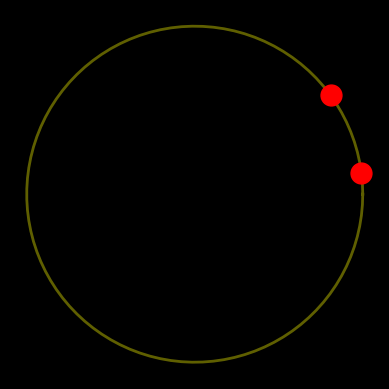

Here is the Python script that generated this plot: (Note: this script raises an exception after producing the figure.)
import numpy as np
import matplotlib.pyplot as plt
from matplotlib.animation import FuncAnimation




# ani = FuncAnimation(fig, update, frames=np.linspace(0, 2*np.pi, 128),
                    # init_func=init, blit=True)
# plt.show()

class RiboVisualizer: 
    """
    TODO Visualizer for correlations/attention coeffiecients
    https://matplotlib.org/stable/tutorials/advanced/blitting.html
    """

    def __init__(self, config, initial_positions: np.array):
        self.fig, self.ax = plt.subplots()
        self.fig.patch.set_facecolor('black')
        self.ax.set_facecolor('black')
        self.ax.set_aspect('equal', 'box')
        self.ax.axis('off')

        # Generate circular RNA coordinates
        self.rna_length = 100  # You can set this to the length of your circular RNA
        theta = np.linspace(0, 2 * np.pi, self.rna_length)
        x = np.cos(theta)
        y = np.sin(theta)

        # Plot circular RNA
        self.ln_rna = self.ax.plot(x, y, 'y-', linewidth=2, alpha=0.5)

        # self.ln, = plt.plot(self.xdata, self.ydata, 'ro', animated=True)
        # self.ln, = plt.plot(self.xdata, self.ydata, 'ro', animated=True)
        # self.ln, = plt.plot(self.xdata, self.ydata, animated=True)
        
        self.ribo_lns = []
        for ribosome_idx in range(initial_positions.shape[0]):
            self.ribo_lns.append(self.ax.plot(
                np.cos(2 * np.pi * initial_positions[ribosome_idx] / self.rna_length),
                np.sin(2 * np.pi * initial_positions[ribosome_idx] / self.rna_length),
                'ro',
                markersize=15,
                # animated=True
            )[0])

        
        self.bg = self.fig.canvas.copy_from_bbox(self.fig.bbox)
        for ln in self.ribo_lns: 
            self.ax.draw_artist(ln)
        self.fig.canvas.blit(self.fig.bbox)

        plt.show(block=False)
        plt.pause(0.1)
        # plt.show()
        
        # self.text = self.ax.annotate(f'Accuracy: -1',
        #     xycoords='figure points',
        #     xy=(0, 1), xytext=(10, -10),
        #     # textcoords='offset points', ha='left', va='top',
        #     animated=True)

        # self.ax.set_xlim(0, 2*np.pi)
        # self.ax.set_ylim(-1, 1)


    def update(self, pos: np.array):
        # Clear figure
        self.fig.canvas.restore_region(self.bg)
        # self.xdata = (frames)
        # self.ydata.append(np.sin(frame))
        # self.ln.set_data(self.xdata, frame)
        # self.ln.set_ydata(frame)
        # self.ax.draw_artist(self.ln)
        # self.fig.canvas.blit(self.fig.bbox)
        # self.fig.canvas.flush_events()

        # self.text.set_text(f'Accuracy: {np.random.random()}')
        for idx, ln in enumerate(self.ribo_lns):
            angle = 2 * np.pi * pos[idx] / self.rna_length
            ribosome_x, ribosome_y = np.cos(angle), np.sin(angle)
            # ln.set_ydata(frame[:, idx])
            ln.set_data(ribosome_x, ribosome_y)
            self.ax.draw_artist(ln)

        self.fig.canvas.blit(self.fig.bbox)
        self.fig.canvas.flush_events()
        
        # DEBUG
        # plt.pause(1)

        

if __name__ == '__main__':
    initial_positions = np.array([10, 2])
    vis = RiboVisualizer(None, initial_positions)
    time_step_positions = np.array([
        [12, 42],
        [14, 44],
        [16, 46],
        [18, 48]
    ])
    for t in range(time_step_positions.shape[0]):
        vis.update(time_step_positions[t])
        plt.pause(0.1)
        